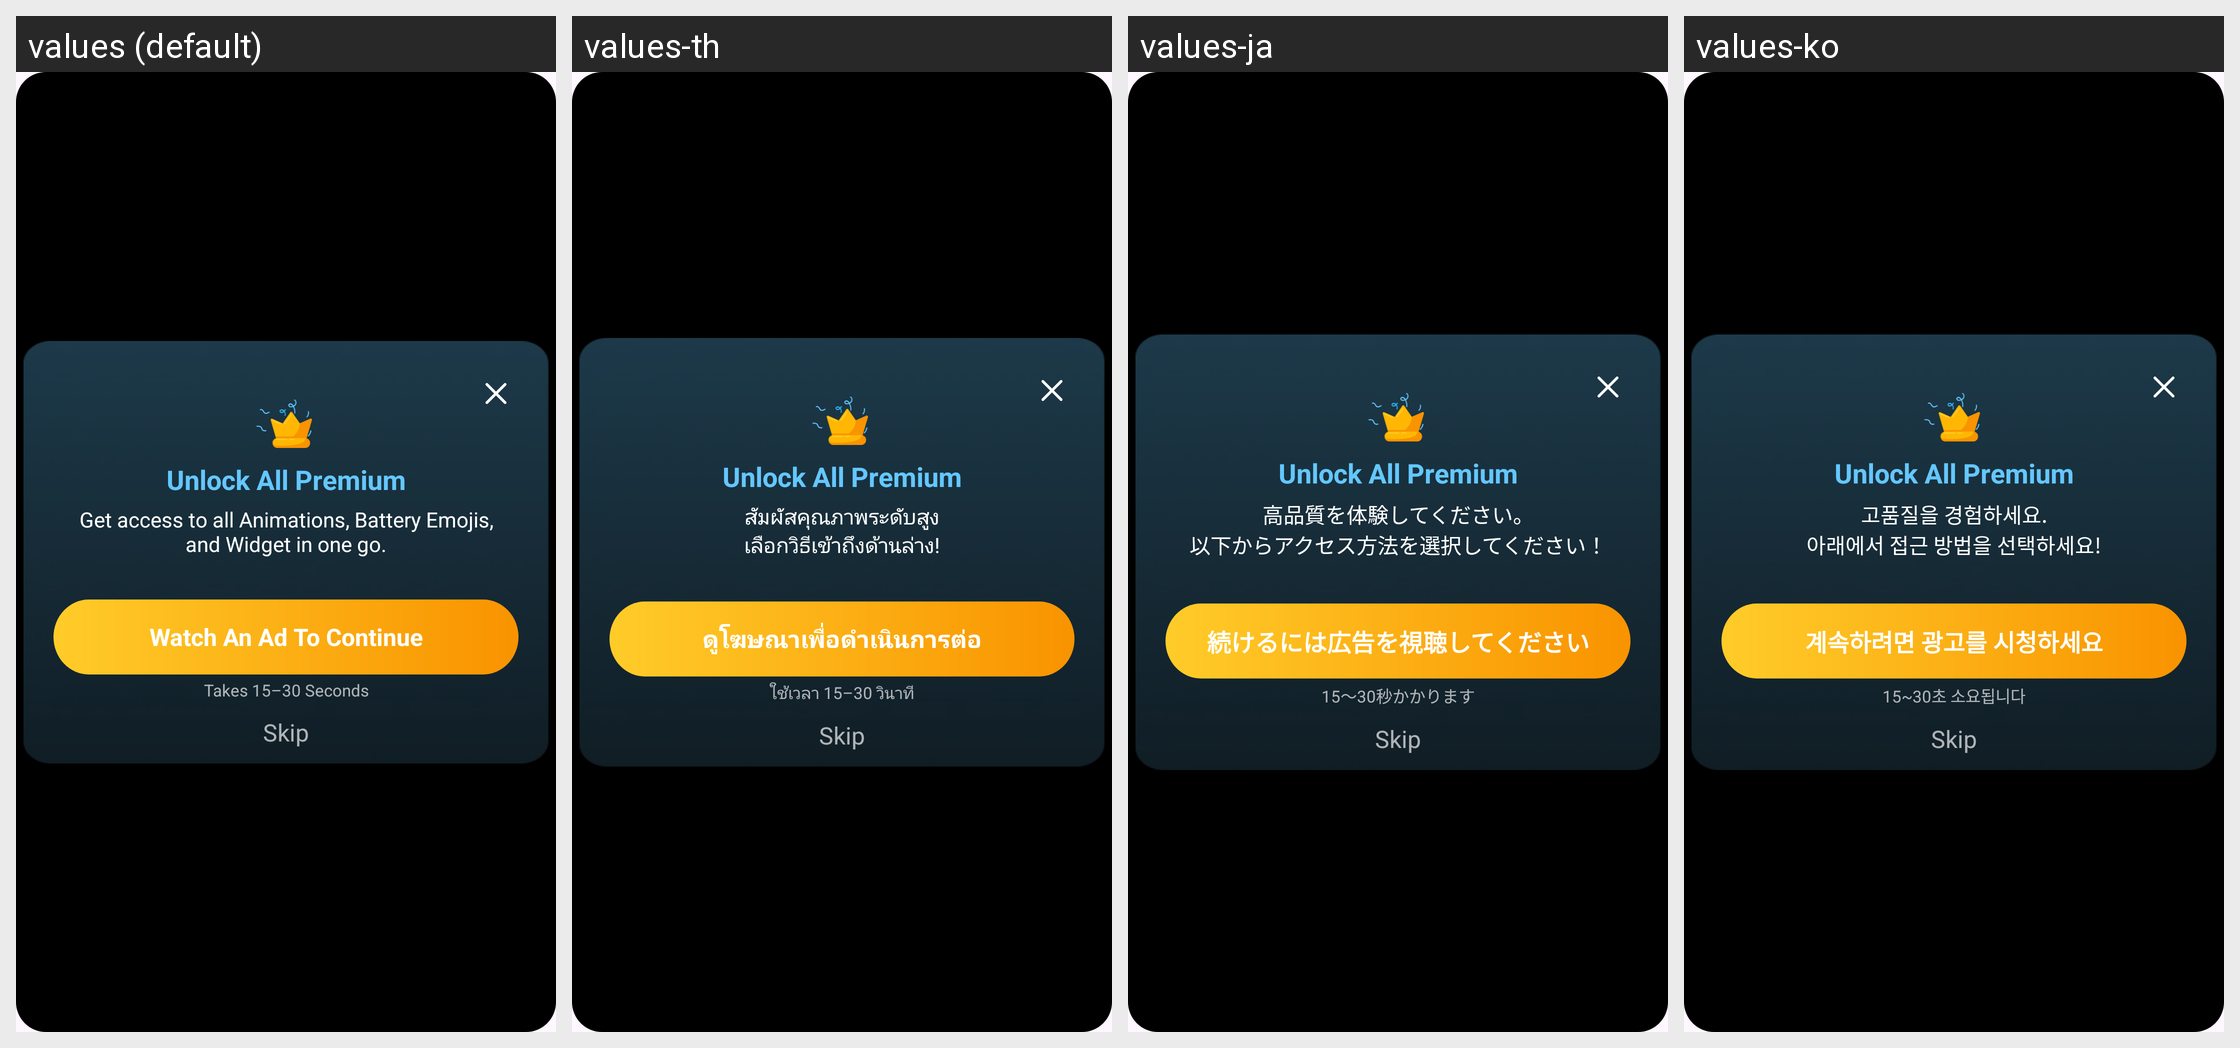

Translations of the strings shown on this Android screen, per locale in the grid:
Android screen res/layout/dialog_go_pro.xml rendered under 4 locales, left to right: values (default), values-th, values-ja, values-ko. Device: Nexus 5 (rendered at 1080×1920; each locale shown at half size, 540×960, under a caption strip naming it); theme Theme.BatteryAnimation.
Other locales in the repository, not shown: values-ar, values-es-rES, values-fr, values-fr-rFR, values-hi, values-in, values-it-rIT, values-ms, values-ms-rMY, values-phi, values-pt-rPT, values-tr, values-tr-rTR, values-vi.
Strings drawn on this screen, with the default value and each locale's value (text and hints the layout hard-codes, and strings that could not be matched under every locale, appear in the picture but are not listed):

unlock_all_animations
  values: Unlock All Premium
  values-th: Unlock All Premium  [not translated; the default value is used]
  values-ja: Unlock All Premium  [not translated; the default value is used]
  values-ko: Unlock All Premium  [not translated; the default value is used]

experience_high_quality_nchoose_your_access_method_below
  values: Get access to all Animations, Battery Emojis, and Widget in one go.
  values-th: สัมผัสคุณภาพระดับสูง
      เลือกวิธีเข้าถึงด้านล่าง!
  values-ja: 高品質を体験してください。
      以下からアクセス方法を選択してください！
  values-ko: 고품질을 경험하세요.
      아래에서 접근 방법을 선택하세요!

takes_15_30_seconds
  values: Takes 15–30 Seconds
  values-th: ใช้เวลา 15–30 วินาที
  values-ja: 15～30秒かかります
  values-ko: 15~30초 소요됩니다

watch_an_ad_to_continue
  values: Watch An Ad To Continue
  values-th: ดูโฆษณาเพื่อดำเนินการต่อ
  values-ja: 続けるには広告を視聴してください
  values-ko: 계속하려면 광고를 시청하세요

skip
  values: Skip
  values-th: Skip  [not translated; the default value is used]
  values-ja: Skip  [not translated; the default value is used]
  values-ko: Skip  [not translated; the default value is used]
